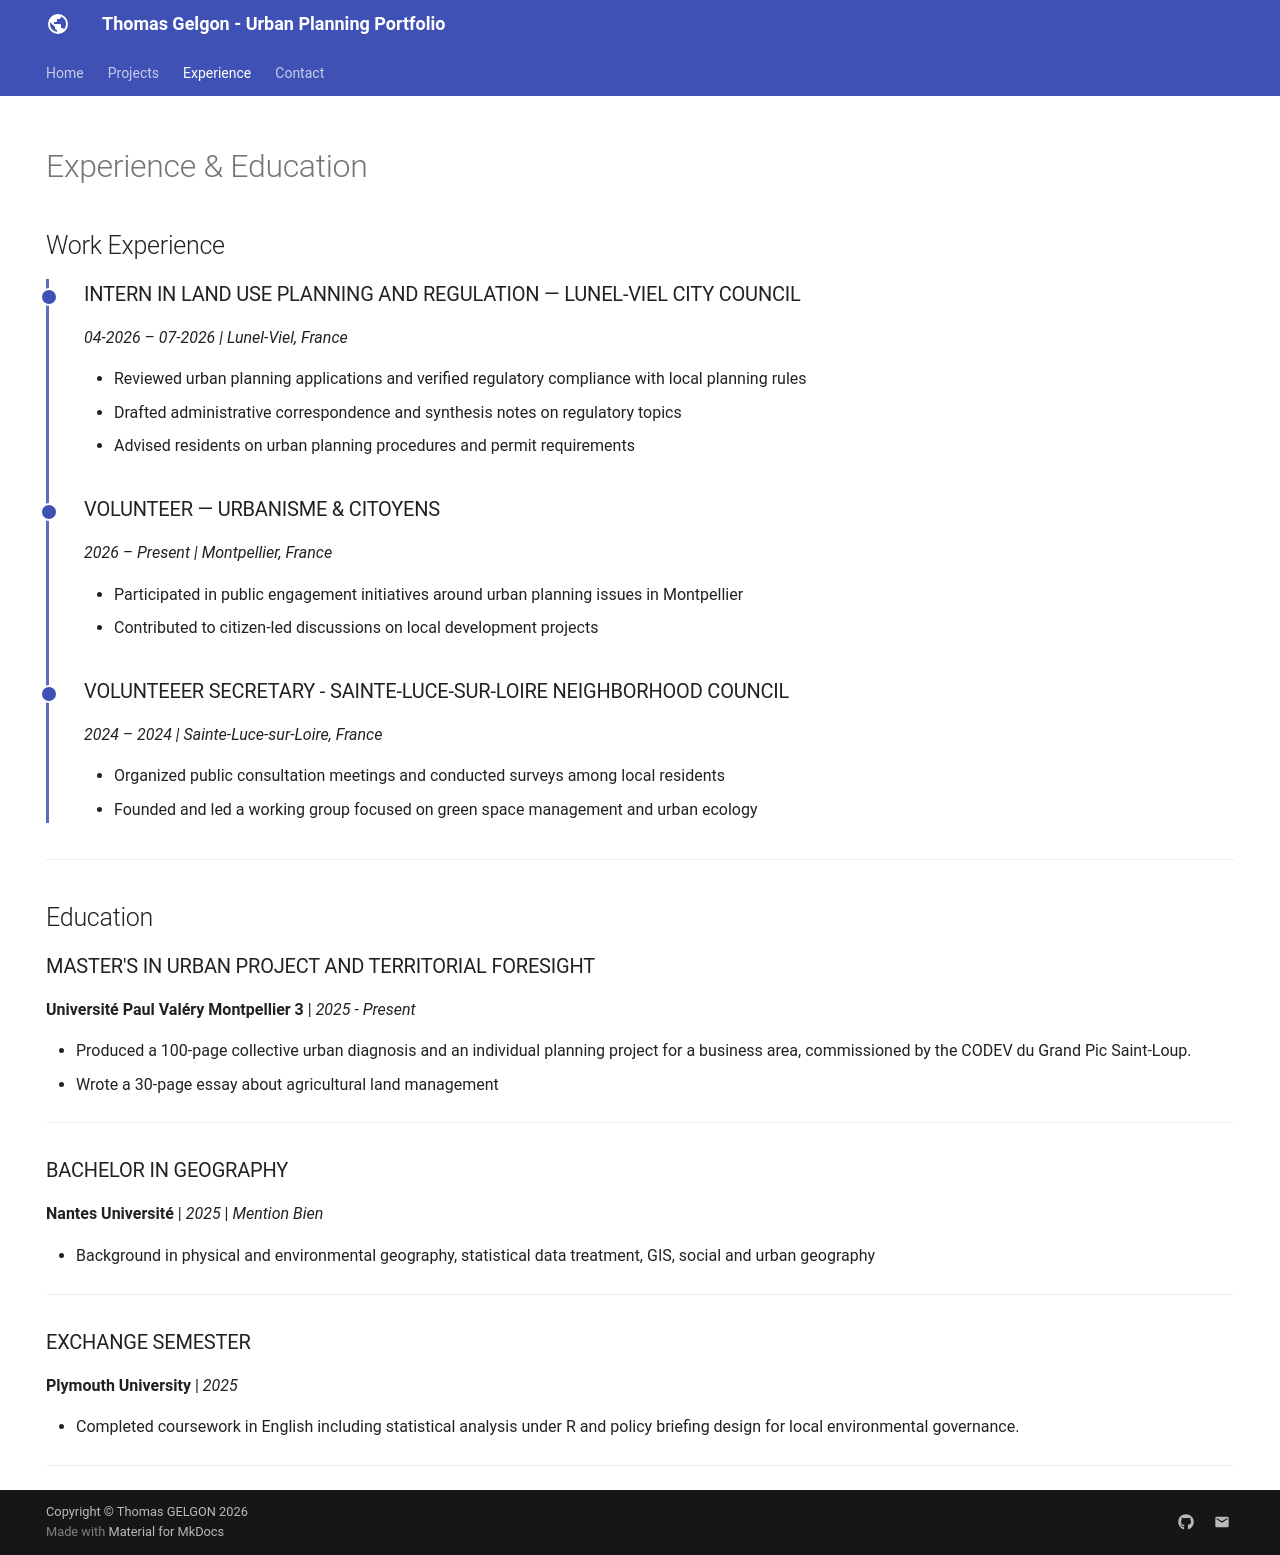

repository: thomasgelgon/thomasgelgon.github.io · page: experience/index.html · generator: mkdocs

---
hide:
  - toc
  - navigation
---
<!--
CHECKLIST FOR THIS PAGE:
- [ ] Replace each [YOUR ...] placeholder with your actual information
- [ ] Add or remove job entries as needed (copy the format of an existing entry)
- [ ] Add or remove education entries
- [ ] Add or remove certifications
-->

# Experience & Education

## Work Experience

<div class="timeline" markdown>

<div class="timeline-entry" markdown>

### INTERN IN LAND USE PLANNING AND REGULATION — LUNEL-VIEL CITY COUNCIL
*04-2026 – 07-2026 | Lunel-Viel, France*

- Reviewed urban planning applications and verified regulatory compliance with local planning rules
- Drafted administrative correspondence and synthesis notes on regulatory topics
- Advised residents on urban planning procedures and permit requirements

</div>

<div class="timeline-entry" markdown>

### VOLUNTEER — URBANISME & CITOYENS
*2026 – Present | Montpellier, France*

- Participated in public engagement initiatives around urban planning issues in Montpellier
- Contributed to citizen-led discussions on local development projects

</div>

<div class="timeline-entry" markdown>

### VOLUNTEEER SECRETARY - SAINTE-LUCE-SUR-LOIRE NEIGHBORHOOD COUNCIL
*2024 – 2024 | Sainte-Luce-sur-Loire, France*

- Organized public consultation meetings and conducted surveys among local residents
- Founded and led a working group focused on green space management and urban ecology

</div>

</div>

---

## Education

### MASTER'S IN URBAN PROJECT AND TERRITORIAL FORESIGHT
**Université Paul Valéry Montpellier 3** | *2025 - Present*

- Produced a 100-page collective urban diagnosis and an individual planning project for a business area, commissioned by the CODEV du Grand Pic Saint-Loup.
- Wrote a 30-page essay about agricultural land management

---

### BACHELOR IN GEOGRAPHY
**Nantes Université** | *2025* | *Mention Bien*

- Background in physical and environmental geography, statistical data treatment, GIS, social and urban geography

---

### EXCHANGE SEMESTER
**Plymouth University** | *2025*

- Completed coursework in English including statistical analysis under R and policy briefing design for local environmental governance.

---
